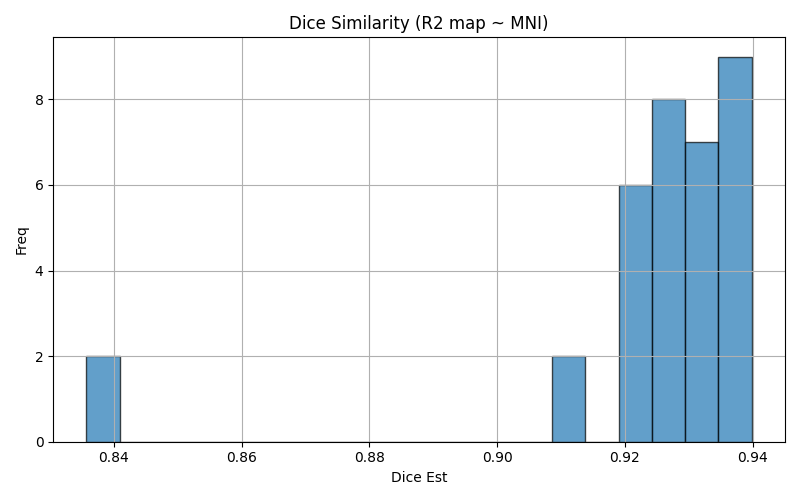

Data behind this chart, as committed beside it:
img1	img2	dice	voxinmask	voxoutmask	ratio_inoutmask
sub-11_run-02	mni152	0.934	90.67	9.333	9.715
sub-15_run-02	mni152	0.9329	91.11	8.894	10.24
sub-07_run-01	mni152	0.9126	88.68	11.32	7.838
sub-10_run-01	mni152	0.9275	92.65	7.351	12.6
sub-03_run-02	mni152	0.923	91.68	8.317	11.02
sub-16_run-01	mni152	0.9255	91.9	8.1	11.34
sub-01_run-01	mni152	0.8357	72.87	27.13	2.685
sub-17_run-02	mni152	0.9288	92.06	7.943	11.59
sub-12_run-01	mni152	0.9353	91.86	8.141	11.28
sub-14_run-02	mni152	0.9352	92.67	7.334	12.64
sub-15_run-01	mni152	0.9315	90.91	9.095	9.995
sub-09_run-02	mni152	0.9362	91.67	8.331	11
sub-16_run-02	mni152	0.9234	91.58	8.425	10.87
sub-03_run-01	mni152	0.9109	91.88	8.117	11.32
sub-02_run-02	mni152	0.9357	92.08	7.922	11.62
sub-08_run-01	mni152	0.9395	93.24	6.76	13.79
sub-02_run-01	mni152	0.9369	92.35	7.65	12.07
sub-05_run-01	mni152	0.9196	90.39	9.611	9.405
sub-09_run-01	mni152	0.927	92.49	7.506	12.32
sub-01_run-02	mni152	0.839	73.43	26.57	2.763
sub-11_run-01	mni152	0.9312	90.48	9.517	9.507
sub-14_run-01	mni152	0.9344	92.76	7.241	12.81
sub-04_run-01	mni152	0.929	89.33	10.67	8.369
sub-06_run-02	mni152	0.9285	90.9	9.099	9.99
sub-17_run-01	mni152	0.9281	91.77	8.226	11.16
sub-12_run-02	mni152	0.9323	91.97	8.034	11.45
sub-05_run-02	mni152	0.92	89.84	10.16	8.841
sub-08_run-02	mni152	0.9398	92.88	7.125	13.04
sub-07_run-02	mni152	0.9219	89.12	10.88	8.189
sub-10_run-02	mni152	0.9261	92.8	7.2	12.89
sub-06_run-01	mni152	0.922	90.77	9.234	9.829
sub-13_run-01	mni152	0.9387	92.66	7.338	12.63
sub-13_run-02	mni152	0.9391	92.91	7.086	13.11
sub-04_run-02	mni152	0.9305	89.32	10.68	8.36
